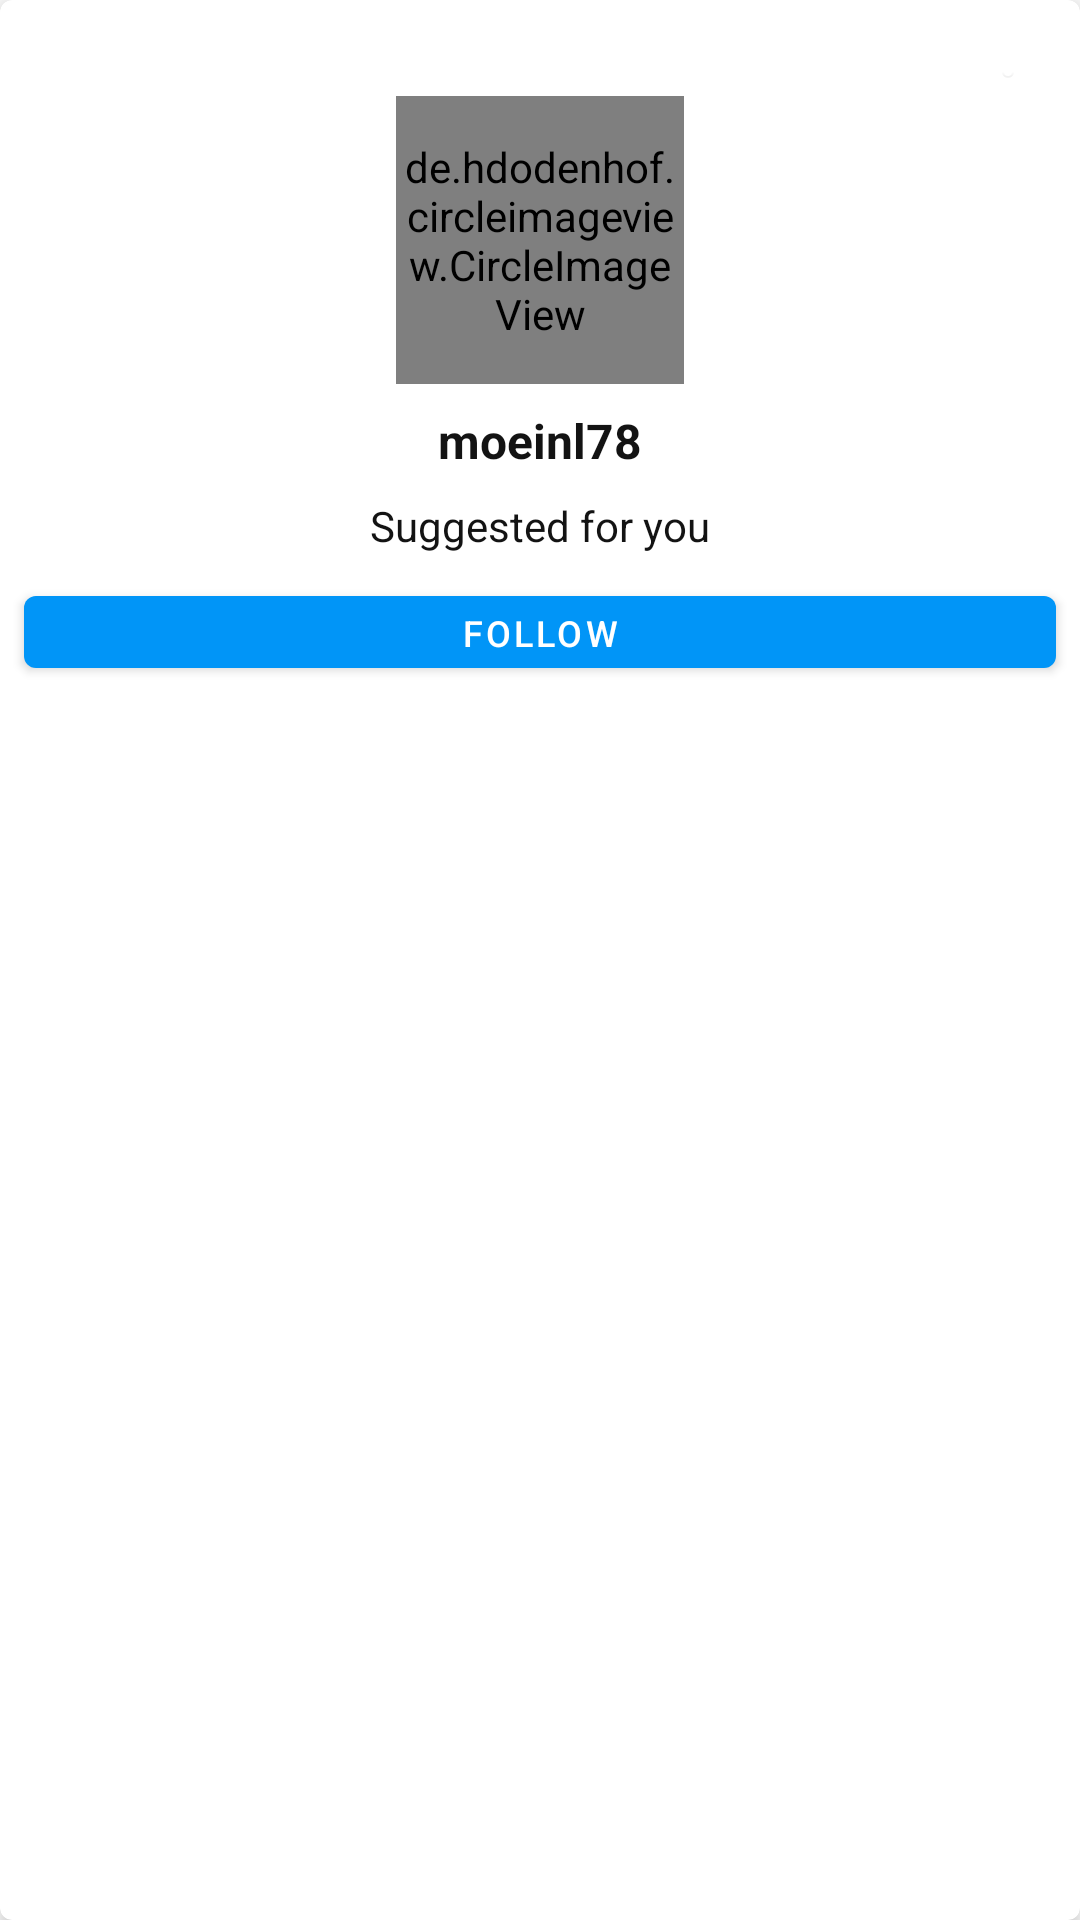

Write the Android layout XML for this screen, with the resource values it uses.
<!-- AndroidManifest.xml: application theme Theme.Instagram -->
<!-- res/layout/recycler_profile_item.xml -->
<?xml version="1.0" encoding="utf-8"?>
<androidx.cardview.widget.CardView
    xmlns:android="http://schemas.android.com/apk/res/android"
    xmlns:app="http://schemas.android.com/apk/res-auto"
    xmlns:tools="http://schemas.android.com/tools"
    android:layout_width="160dp"
    android:layout_height="232dp"
    android:layout_marginStart="4dp"
    android:layout_marginTop="12dp"
    app:strokeWidth="0.5dp"
    android:strokeColor="@color/gray_text"
    app:cardElevation="4dp"
    app:cardCornerRadius="4dp"
    >

    <androidx.constraintlayout.widget.ConstraintLayout
        android:layout_width="match_parent"
        android:layout_height="match_parent"
        android:orientation="vertical"
        android:gravity="center_horizontal"
        >

        <com.google.android.material.floatingactionbutton.FloatingActionButton
            android:id="@+id/profileRecyclerViewCloseIcon"
            android:layout_width="wrap_content"
            android:layout_height="wrap_content"
            android:layout_gravity="top|end"
            app:fabCustomSize="4dp"
            app:backgroundTint="@color/white"
            app:srcCompat="@drawable/ic_baseline_close_24"
            app:tint="@color/gray_text"
            app:elevation="0dp"
            app:layout_constraintTop_toTopOf="parent"
            app:layout_constraintEnd_toEndOf="parent"
            />

        <de.hdodenhof.circleimageview.CircleImageView
            android:id="@+id/profileRecyclerViewImage"
            android:layout_width="96dp"
            android:layout_height="96dp"
            android:layout_marginTop="32dp"
            android:src="@drawable/img_profile"
            app:layout_constraintTop_toTopOf="parent"
            app:layout_constraintEnd_toEndOf="parent"
            app:layout_constraintStart_toStartOf="parent"
            />

        <TextView
            android:id="@+id/profileRecyclerViewName"
            android:layout_width="wrap_content"
            android:layout_height="wrap_content"
            android:text="@string/username"
            android:textSize="16sp"
            android:textColor="@color/black_text"
            android:textStyle="bold"
            android:layout_marginTop="8dp"
            app:layout_constraintTop_toBottomOf="@+id/profileRecyclerViewImage"
            app:layout_constraintEnd_toEndOf="parent"
            app:layout_constraintStart_toStartOf="parent"
            />

        <TextView
            android:id="@+id/profileRecyclerViewSuggestion"
            android:layout_width="wrap_content"
            android:layout_height="wrap_content"
            android:text="Suggested for you"
            android:textColor="@color/black_text"
            android:layout_marginTop="8dp"
            app:layout_constraintTop_toBottomOf="@+id/profileRecyclerViewName"
            app:layout_constraintStart_toStartOf="parent"
            app:layout_constraintEnd_toEndOf="parent"
            />

        <com.google.android.material.button.MaterialButton
            android:id="@+id/profileRecyclerViewFollowButton"
            android:layout_width="match_parent"
            android:layout_height="36dp"
            android:layout_marginTop="8dp"
            android:layout_marginStart="8dp"
            android:layout_marginEnd="8dp"
            android:text="Follow"
            android:textColor="@color/white"
            android:textSize="12sp"
            app:backgroundTint="@color/blue_button"
            app:rippleColor="@color/gray_text"
            app:layout_constraintStart_toStartOf="parent"
            app:layout_constraintEnd_toEndOf="parent"
            app:layout_constraintTop_toBottomOf="@+id/profileRecyclerViewSuggestion"
            />

    </androidx.constraintlayout.widget.ConstraintLayout>

</androidx.cardview.widget.CardView>
<!-- resources referenced by this layout -->
<resources>
  <color name="black_text">#131313</color>
  <color name="blue_button">#0195f7</color>
  <color name="gray_text">#a0a0a0</color>
  <color name="white">#FFFFFFFF</color>
  <string name="username">moeinl78</string>
  <style name="Theme.Instagram" parent="Theme.MaterialComponents.DayNight.NoActionBar">
          
          <item name="colorPrimary">@color/white</item>
          <item name="colorPrimaryVariant">@color/gray_text</item>
          <item name="colorOnPrimary">@color/black</item>
  
          
          <item name="colorSecondary">@color/blue_button</item>
          <item name="colorSecondaryVariant">@color/black_text</item>
          <item name="colorOnSecondary">@color/black_text</item>
  
          
          <item name="android:statusBarColor" tools:targetApi="l">?attr/colorPrimaryVariant</item>
  
          
          <item name="colorError">@color/red_badge</item>
          <item name="colorAccent">@color/blue_text</item>
      </style>
  <color name="black">#FF000000</color>
  <color name="red_badge">#e05456</color>
  <color name="blue_text">#68b6d2</color>
</resources>
